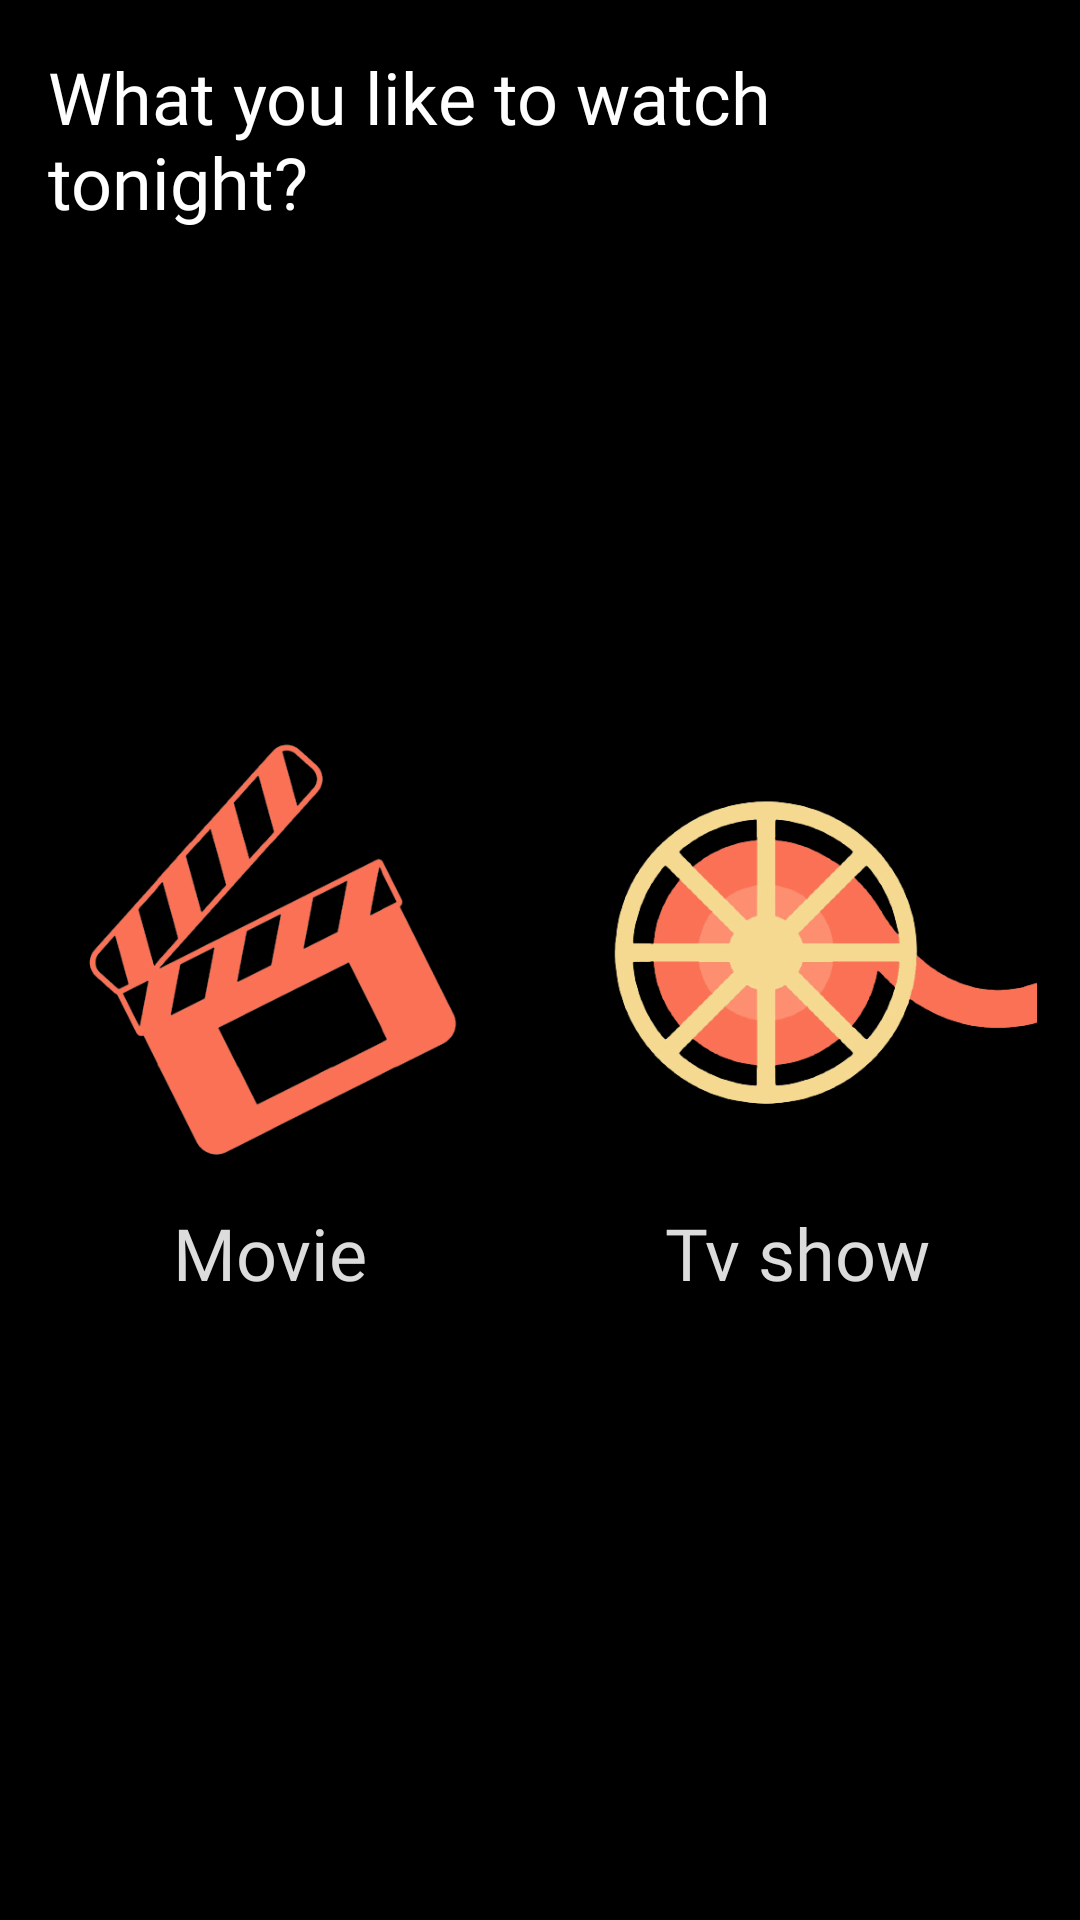

Android layout source for this screen:
<!-- AndroidManifest.xml: application theme splashScreenTheme -->
<!-- res/layout/watch_tonight_fragment.xml -->
<?xml version="1.0" encoding="utf-8"?>
<androidx.constraintlayout.widget.ConstraintLayout xmlns:android="http://schemas.android.com/apk/res/android"
    xmlns:app="http://schemas.android.com/apk/res-auto"
    xmlns:tools="http://schemas.android.com/tools"
    android:layout_width="match_parent"
    android:layout_height="match_parent"
    android:background="@color/black">

    <ImageButton
        android:id="@+id/movieBtn"
        android:layout_width="0dp"
        android:layout_height="150dp"
        android:layout_marginStart="8dp"
        android:layout_marginEnd="8dp"
        android:background="?attr/selectableItemBackgroundBorderless"
        android:clickable="true"
        android:focusable="true"
        android:theme="@style/Base.ThemeOverlay.AppCompat.Dark"
        android:scaleType="centerInside"
        android:src="@drawable/movie_vector"
        app:layout_constraintEnd_toStartOf="@+id/guideline7"
        app:layout_constraintHorizontal_bias="0.5"
        app:layout_constraintStart_toStartOf="parent"
        app:layout_constraintTop_toTopOf="@+id/guideline6" />

    <ImageButton
        android:id="@+id/seriesBtn"
        android:layout_width="0dp"
        android:layout_height="150dp"
        android:layout_marginStart="8dp"
        android:layout_marginEnd="8dp"
        android:theme="@style/Base.ThemeOverlay.AppCompat.Dark"
        android:background="?attr/selectableItemBackgroundBorderless"
        android:clickable="true"
        android:focusable="true"
        android:scaleType="centerInside"
        android:src="@drawable/series_vector"
        app:layout_constraintEnd_toEndOf="parent"
        app:layout_constraintHorizontal_bias="0.5"
        app:layout_constraintStart_toEndOf="@+id/movieBtn"
        app:layout_constraintTop_toTopOf="@+id/guideline6" />

    <androidx.constraintlayout.widget.Guideline
        android:id="@+id/guideline6"
        android:layout_width="wrap_content"
        android:layout_height="wrap_content"
        android:orientation="horizontal"
        app:layout_constraintGuide_percent="0.38" />

    <TextView
        android:id="@+id/textView5"
        android:layout_width="0dp"
        android:layout_height="wrap_content"
        android:layout_marginStart="16dp"
        android:layout_marginTop="16dp"
        android:layout_marginEnd="16dp"
        android:fontFamily="@font/karla"
        android:text="What you like to watch tonight?"
        android:textAlignment="viewStart"
        android:textColor="@color/white"
        android:textSize="24sp"
        app:layout_constraintEnd_toEndOf="parent"
        app:layout_constraintStart_toStartOf="parent"
        app:layout_constraintTop_toTopOf="parent" />

    <TextView
        android:id="@+id/textView6"
        android:layout_width="wrap_content"
        android:layout_height="wrap_content"
        android:layout_marginTop="8dp"
        android:fontFamily="@font/carme"
        android:text="Movie"
        android:textColor="#DCDCDC"
        android:textSize="24sp"
        app:layout_constraintEnd_toEndOf="@+id/movieBtn"
        app:layout_constraintStart_toStartOf="@+id/movieBtn"
        app:layout_constraintTop_toBottomOf="@+id/movieBtn" />

    <TextView
        android:id="@+id/textView7"
        android:layout_width="wrap_content"
        android:layout_height="wrap_content"
        android:layout_marginTop="8dp"
        android:fontFamily="@font/carme"
        android:text="Tv show"
        android:textColor="#DCDCDC"
        android:textSize="24sp"
        app:layout_constraintEnd_toEndOf="@+id/seriesBtn"
        app:layout_constraintStart_toStartOf="@+id/seriesBtn"
        app:layout_constraintTop_toBottomOf="@+id/seriesBtn" />

    <androidx.constraintlayout.widget.Guideline
        android:id="@+id/guideline7"
        android:layout_width="wrap_content"
        android:layout_height="wrap_content"
        android:orientation="vertical"
        app:layout_constraintGuide_percent="0.5" />


</androidx.constraintlayout.widget.ConstraintLayout>
<!-- resources referenced by this layout -->
<resources>
  <color name="black">#FF000000</color>
  <color name="white">#FFFFFFFF</color>
  <!-- drawable movie_vector: png bitmap (drawable, 78686 bytes) -->
  <!-- drawable series_vector: png bitmap (drawable, 88713 bytes) -->
  <style name="splashScreenTheme" parent="Theme.MaterialComponents.Light.NoActionBar">
  
          <item name="android:statusBarColor">@color/white</item>
          <item name="android:windowBackground">@drawable/splash_imge</item>
      </style>
  <!-- drawable splash_imge (drawable) -->
  <?xml version="1.0" encoding="utf-8"?>
  <layer-list xmlns:android="http://schemas.android.com/apk/res/android">
  
      <item
          android:drawable="@color/white"
          />
  
      <item
          android:drawable="@drawable/joflix_splash"
          android:gravity="center"
          />
  
  </layer-list>
  <!-- drawable joflix_splash: png bitmap (drawable, 20794 bytes) -->
</resources>
